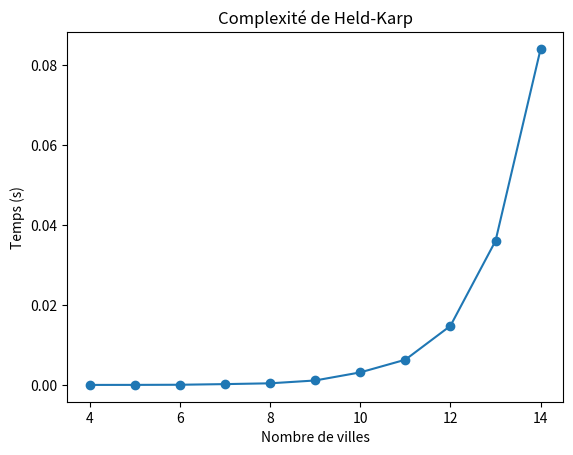

The matplotlib source for this figure:
import itertools
import random
from time import perf_counter
import matplotlib.pyplot as plt
import numpy as np

def held_karp(dists):
    """
    Paramètres :
        dists : matrice des distances

    Retourne :
        Un tuple (coût, chemin).
        coût  : distance totale du chemin optimal
        chemin : chemin optimal à travers les villes
    """
    n = len(dists)

    # Dictionnaire avec comme clé (ensemble_de_ville_visité, ville_courante)
    # et comme valeur (coût_min, ville_précédente)
    # Les sous-ensembles sont représentés par des bits à 1.
    C = {}

    # Initialiser les coûts de transition depuis l’état initial (ville 0)
    for k in range(1, n):
        C[(1 << k, k)] = (dists[0][k], 0)

    # Itérer sur les sous-ensembles de taille croissante et stocker les résultats
    # intermédiaires à la manière classique de la programmation dynamique
    for taille_ss_ens in range(2, n):
        for ss_ens in itertools.combinations(range(1, n), taille_ss_ens):
            # Mettre à 1 les bits correspondant aux villes dans ce sous-ensemble
            bits = 0
            for bit in ss_ens:
                bits |= 1 << bit

            # Trouver le plus petit coût pour atteindre ce sous-ensemble
            for k in ss_ens:
                prec = bits & ~(1 << k)  # Sous-ensemble sans le sommet k

                res = []
                for m in ss_ens:
                    if m == 0 or m == k:
                        continue
                    res.append((C[(prec, m)][0] + dists[m][k], m))
                C[(bits, k)] = min(res)

    # On considère tous les bits sauf le bit de départ (ville 0)
    bits = (2**n - 1) - 1

    # Calcul du coût optimal pour revenir à la ville de départ
    res = []
    for k in range(1, n):
        res.append((C[(bits, k)][0] + dists[k][0], k))
    opt, parent = min(res)

    # Remonter le chemin optimal (backtracking)
    chemin = []
    for i in range(n - 1):
        chemin.append(parent)     # Ajoute la ville actuelle au chemin
        new_bits = bits & ~(1 << parent)    # On active tout les bits de la ville avant "parent", et on désactive celui de "parent"
        _, parent = C[(bits, parent)]   # On récupère du tuple uniquement la ville
        bits = new_bits

    # Ajouter la ville de départ (implicite)
    chemin.append(0)

    return list(reversed(chemin)), opt

# On génére l'exemple avec des distances entre des villes françaises

matrice_distance = np.array([
    [0, 203.6, 398.5, 391.7, 660.5, 588.0],     # Paris
    [203.6, 0, 409.1, 556.9, 833.8, 790.4],     # Lille
    [398.5, 409.1, 0, 382.6, 614.9, 736.4],     # Strasbourg
    [391.7, 556.9, 382.6, 0, 277.5, 360.3],     # Lyon
    [660.5, 833.8, 614.9, 277.5, 0, 319.6],     # Marseille
    [588.0, 790.4, 736.4, 360.3, 319.6, 0]      # Toulouse
])


# On charge les résultats de l'algorithme de Held-Karp
meilleur_chemin, cout_total = held_karp(matrice_distance)

# On écrit le chemin de ville en ville avec ke nom des villes
ville = ["Paris", "Lille", "Strasbourg", "Lyon", "Marseille", "Toulouse"]
meilleur_chemin_nom = [ville[i] for i in meilleur_chemin]
meilleur_chemin_nom.append(ville[meilleur_chemin[0]])  # Revenir à la ville de départ

# Affichage final du résultat
print("Tournée optimale :", " → ".join(meilleur_chemin_nom))
print("Distance totale :", round(cout_total, 1), "km")


# Dans cette section on cherche à illustrer la complexité de l'algorithme

# Cette fonction génére une matrice de distance aléatoire de taille n, symétrique
def cout_aleatoire(n):
    dists = [[0] * n for i in range(n)]
    for i in range(n):
        for j in range(i+1, n):
            dists[i][j] = dists[j][i] = random.randint(1, 99)

    return dists

# On créé notre liste des temps d'éxécution, ainsi que les tailles n que l'on souhaite testé
l_tps = []
taille = range(4, 15)

for n in taille:
    dists = cout_aleatoire(n)
    debut = perf_counter()

    print(held_karp(dists))

    fin = perf_counter()
    l_tps.append(fin - debut) # Mesure du temps d'éxécution

    print(f"n={n}: {l_tps[-1]:.4f}s")

# Afiichage graphique
plt.plot(taille, l_tps, 'o-')
plt.xlabel('Nombre de villes')
plt.ylabel('Temps (s)')
plt.title('Complexité de Held-Karp')
plt.show()
